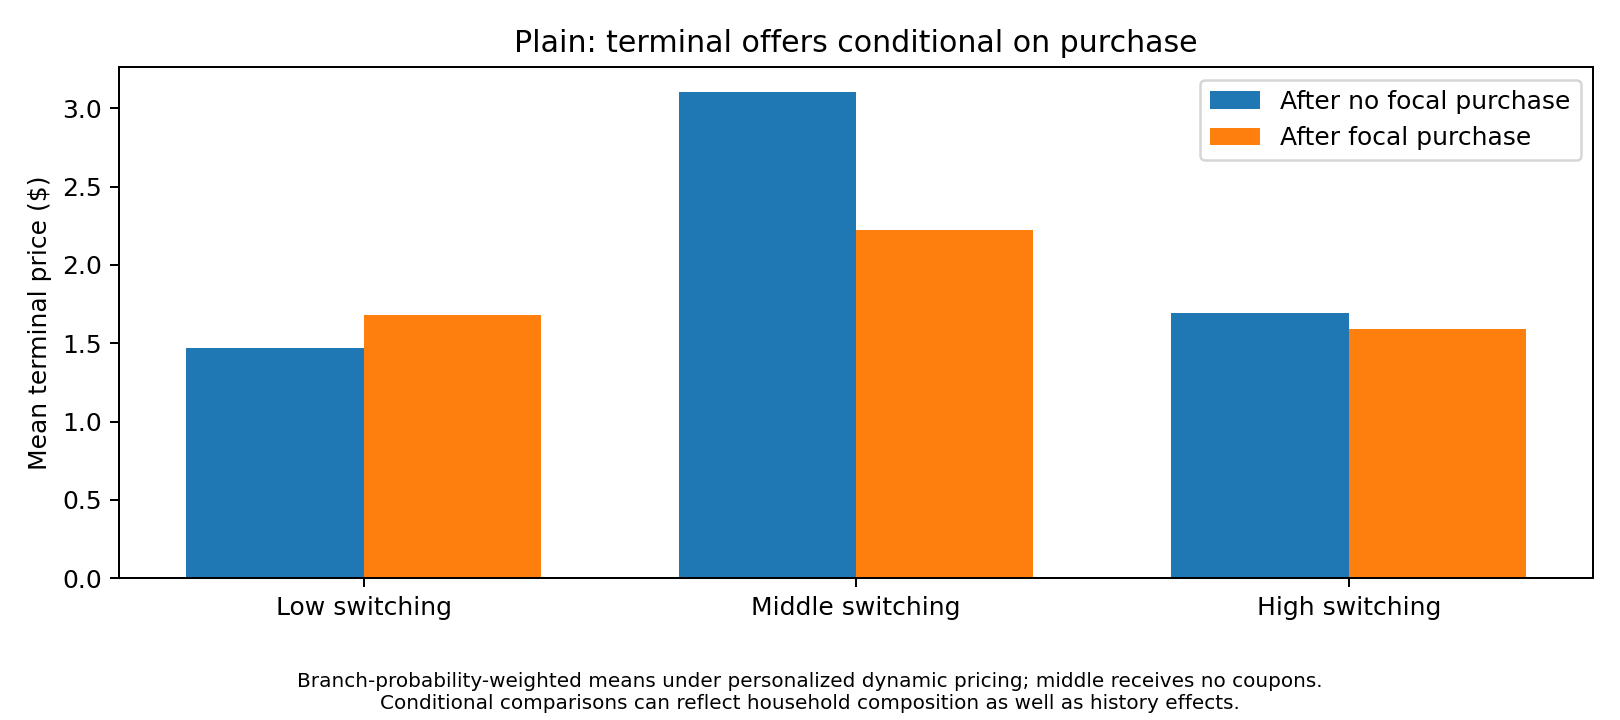

The data file committed next to this chart (first rows):
group, branch, probability, mean_terminal_price
high, focal, 0.8787, 1.591
high, no_focal, 0.1213, 1.692
low, focal, 0.8507, 1.681
low, no_focal, 0.1493, 1.47
middle, focal, 0.7429, 2.223
middle, no_focal, 0.2571, 3.106
